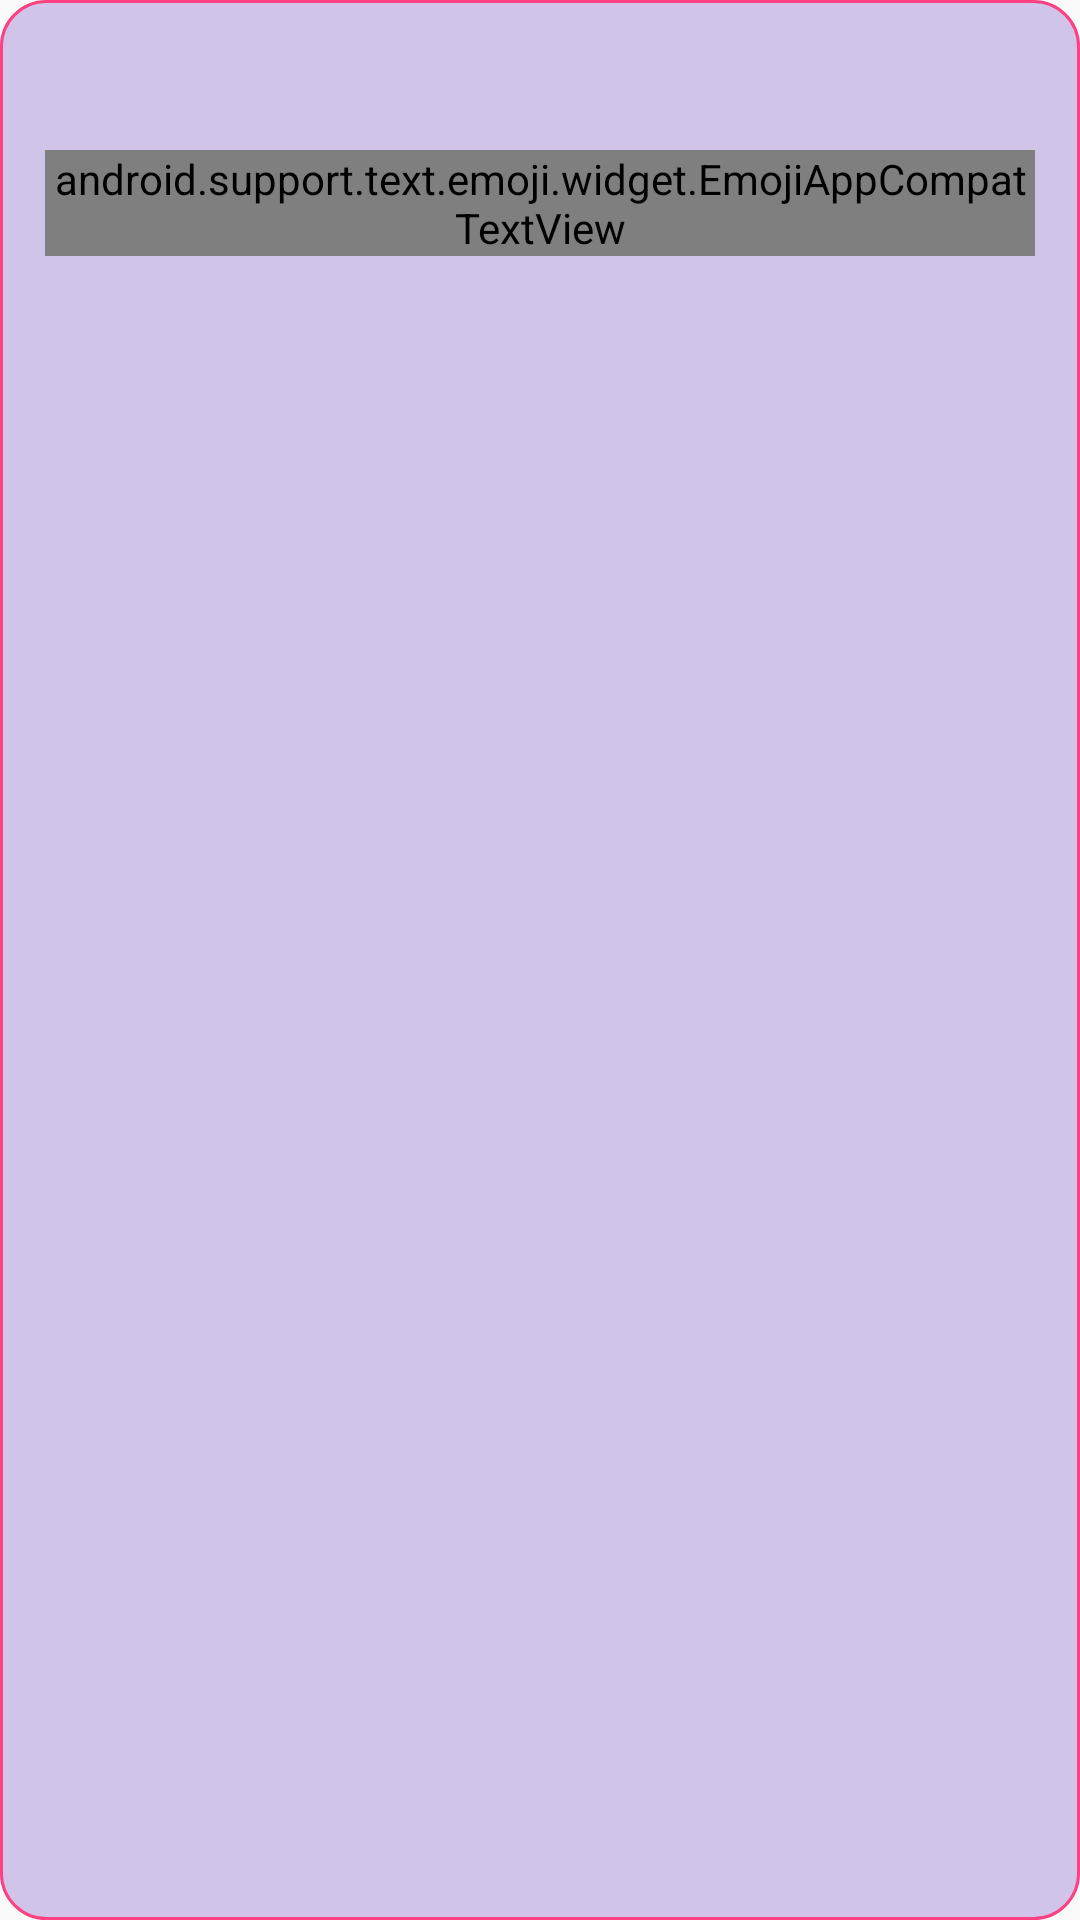

Android layout source for this screen:
<!-- AndroidManifest.xml: application theme AppTheme -->
<!-- res/layout/layout_chat_message_list_item_other.xml -->
<?xml version="1.0" encoding="utf-8"?>
<LinearLayout xmlns:android="http://schemas.android.com/apk/res/android"
    xmlns:app="http://schemas.android.com/apk/res-auto"
    android:layout_width="wrap_content"
    android:layout_height="wrap_content"

    android:layout_marginBottom="5dp"

    android:orientation="vertical"
    android:background="@drawable/chat_bubble"
    android:paddingLeft="15dp"
    android:paddingTop="15dp"
    android:paddingRight="15dp">
    

    <TextView
        android:id="@+id/chat_message_username"
        android:layout_width="match_parent"
        android:layout_height="wrap_content"
        android:textColor="@color/blue2"
        android:textSize="12sp"
        android:textStyle="bold" />

    <TextView
        android:id="@+id/chat_message_timestamp"
        android:layout_width="match_parent"
        android:layout_height="wrap_content"
        android:textSize="10sp" />

    <android.support.text.emoji.widget.EmojiAppCompatTextView
        android:id="@+id/chat_message_message"
        android:layout_width="match_parent"
        android:layout_height="wrap_content"
        android:layout_marginTop="5dp"
        android:textColor="@color/Black"
        android:textSize="14sp"
        app:layout_constraintTop_toBottomOf="@+id/chat_message_username" />


    <ImageView
        android:id="@+id/chat_message_image"
        android:layout_width="150dp"
        android:layout_height="0dp"
        android:layout_weight="1"
        android:visibility="gone"
        app:layout_constraintRight_toRightOf="parent"
        app:layout_constraintTop_toBottomOf="@+id/chat_message_message" />

</LinearLayout>
<!-- resources referenced by this layout -->
<resources>
  <color name="Black">#000 </color>
  <color name="blue2">#0033cc</color>
  <!-- drawable chat_bubble (drawable) -->
  <?xml version="1.0" encoding="UTF-8"?>
  <shape xmlns:android="http://schemas.android.com/apk/res/android">
      <solid android:color="@color/primary_light" />
      <stroke
          android:width="1dp"
          android:color="@color/accent" />
  
      <padding
          android:bottom="5dp"
          android:left="5dp"
          android:right="5dp"
          android:top="5dp" />
  
      <corners android:radius="15dp" />
  
  </shape>
  <style name="AppTheme" parent="Theme.AppCompat.Light.DarkActionBar">
          
          <item name="colorPrimary">@color/colorPrimary</item>
          <item name="colorPrimaryDark">@color/colorPrimaryDark</item>
          <item name="colorAccent">@color/colorAccent</item>
      </style>
  <color name="primary_light">#D1C4E9</color>
  <color name="accent">#FF4081</color>
  <color name="colorPrimary">#673AB7</color>
  <color name="colorPrimaryDark">#512DA8</color>
  <color name="colorAccent">#FF4081</color>
</resources>
